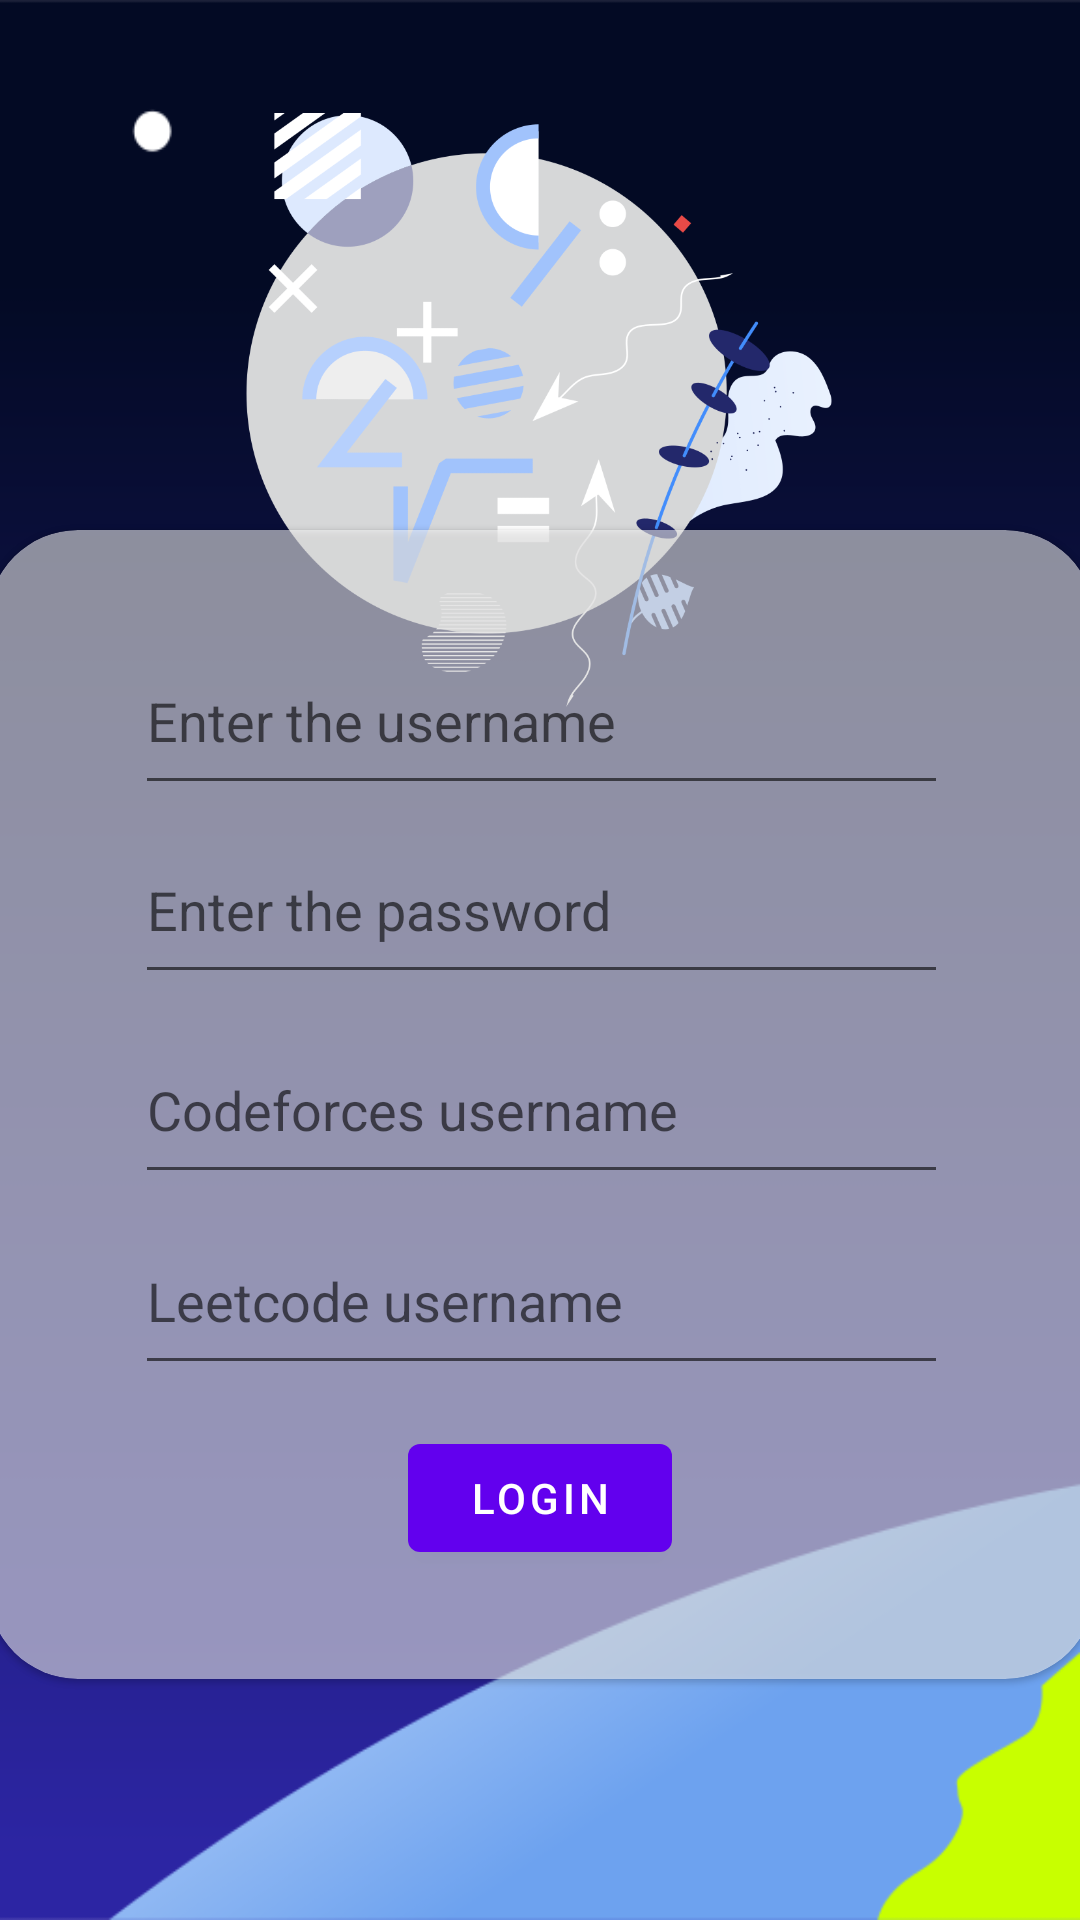

Here is an Android app screen rendered from its layout file. Give the layout XML and the strings, colors and styles it references.
<!-- AndroidManifest.xml: activity theme Theme.ProfileManager.NoActionBar -->
<!-- res/layout/activity_main.xml -->
<?xml version="1.0" encoding="utf-8"?>
<androidx.constraintlayout.widget.ConstraintLayout xmlns:android="http://schemas.android.com/apk/res/android"
    xmlns:app="http://schemas.android.com/apk/res-auto"
    xmlns:tools="http://schemas.android.com/tools"
    android:id="@+id/coordinatorLayout"
    android:layout_width="match_parent"
    android:layout_height="match_parent"
    tools:context=".MainActivity"
    android:background="@drawable/spacebackgroundheader"
    >

    <com.google.android.material.card.MaterialCardView
        android:id="@+id/cardView"
        android:layout_width="369dp"
        android:layout_height="383dp"
        app:cardBackgroundColor="#8AFFFFFF"
        app:cardCornerRadius="30dp"
        app:layout_constraintBottom_toBottomOf="parent"
        app:layout_constraintEnd_toEndOf="parent"
        app:layout_constraintStart_toStartOf="parent"
        app:layout_constraintTop_toTopOf="parent"
        app:layout_constraintVertical_bias="0.688">

        <androidx.constraintlayout.widget.ConstraintLayout
            android:id="@+id/email_text_input_layout"
            android:layout_width="match_parent"
            android:layout_height="match_parent"
            app:endIconMode="clear_text">

            <com.google.android.material.textfield.TextInputEditText
                android:id="@+id/username"
                android:layout_width="271dp"
                android:layout_height="59dp"
                android:hint="Enter the username"
                android:inputType="textEmailAddress"
                android:paddingEnd="30dp"
                app:layout_constraintBottom_toBottomOf="parent"
                app:layout_constraintEnd_toEndOf="parent"
                app:layout_constraintStart_toStartOf="parent"
                app:layout_constraintTop_toTopOf="parent"
                app:layout_constraintVertical_bias="0.101" />

            <com.google.android.material.textfield.TextInputEditText
                android:id="@+id/password"
                android:layout_width="271dp"
                android:layout_height="59dp"
                android:hint="Enter the password"
                android:inputType="textPassword"
                android:paddingEnd="30dp"
                app:layout_constraintBottom_toBottomOf="parent"
                app:layout_constraintEnd_toEndOf="parent"
                app:layout_constraintStart_toStartOf="parent"
                app:layout_constraintTop_toTopOf="parent"
                app:layout_constraintVertical_bias="0.295" />

            <com.google.android.material.textfield.TextInputEditText
                android:id="@+id/codeforces"
                android:layout_width="271dp"
                android:layout_height="59dp"
                android:hint="Codeforces username"
                android:inputType="textEmailAddress"
                android:paddingEnd="30dp"
                app:layout_constraintBottom_toBottomOf="parent"
                app:layout_constraintEnd_toEndOf="parent"
                app:layout_constraintStart_toStartOf="parent"
                app:layout_constraintTop_toTopOf="parent"
                app:layout_constraintVertical_bias="0.501" />

            <com.google.android.material.textfield.TextInputEditText
                android:id="@+id/leetcode"
                android:layout_width="271dp"
                android:layout_height="59dp"
                android:hint="Leetcode username"
                android:inputType="textEmailAddress"
                android:paddingEnd="30dp"
                app:layout_constraintBottom_toBottomOf="parent"
                app:layout_constraintEnd_toEndOf="parent"
                app:layout_constraintStart_toStartOf="parent"
                app:layout_constraintTop_toTopOf="parent"
                app:layout_constraintVertical_bias="0.698" />

            <Button
                android:id="@+id/login"
                android:layout_width="wrap_content"
                android:layout_height="wrap_content"
                android:text="LogIn"
                app:layout_constraintBottom_toBottomOf="parent"
                app:layout_constraintEnd_toEndOf="parent"
                app:layout_constraintHorizontal_bias="0.498"
                app:layout_constraintStart_toStartOf="parent"
                app:layout_constraintTop_toTopOf="parent"
                app:layout_constraintVertical_bias="0.892" />
        </androidx.constraintlayout.widget.ConstraintLayout>
    </com.google.android.material.card.MaterialCardView>

    <ImageView
        android:id="@+id/imageView4"
        android:layout_width="198dp"
        android:layout_height="247dp"
        app:layout_constraintBottom_toBottomOf="parent"
        app:layout_constraintEnd_toEndOf="parent"
        app:layout_constraintHorizontal_bias="0.497"
        app:layout_constraintStart_toStartOf="parent"
        app:layout_constraintTop_toTopOf="parent"
        app:layout_constraintVertical_bias="0.033"
        app:srcCompat="@drawable/mathlogo" />

</androidx.constraintlayout.widget.ConstraintLayout>
<!-- resources referenced by this layout -->
<resources>
  <!-- drawable mathlogo: png bitmap (drawable, 73325 bytes) -->
  <!-- drawable spacebackgroundheader: png bitmap (drawable, 11679 bytes) -->
  <style name="Theme.ProfileManager.NoActionBar">
          <item name="windowActionBar">false</item>
          <item name="windowNoTitle">true</item>
      </style>
</resources>
